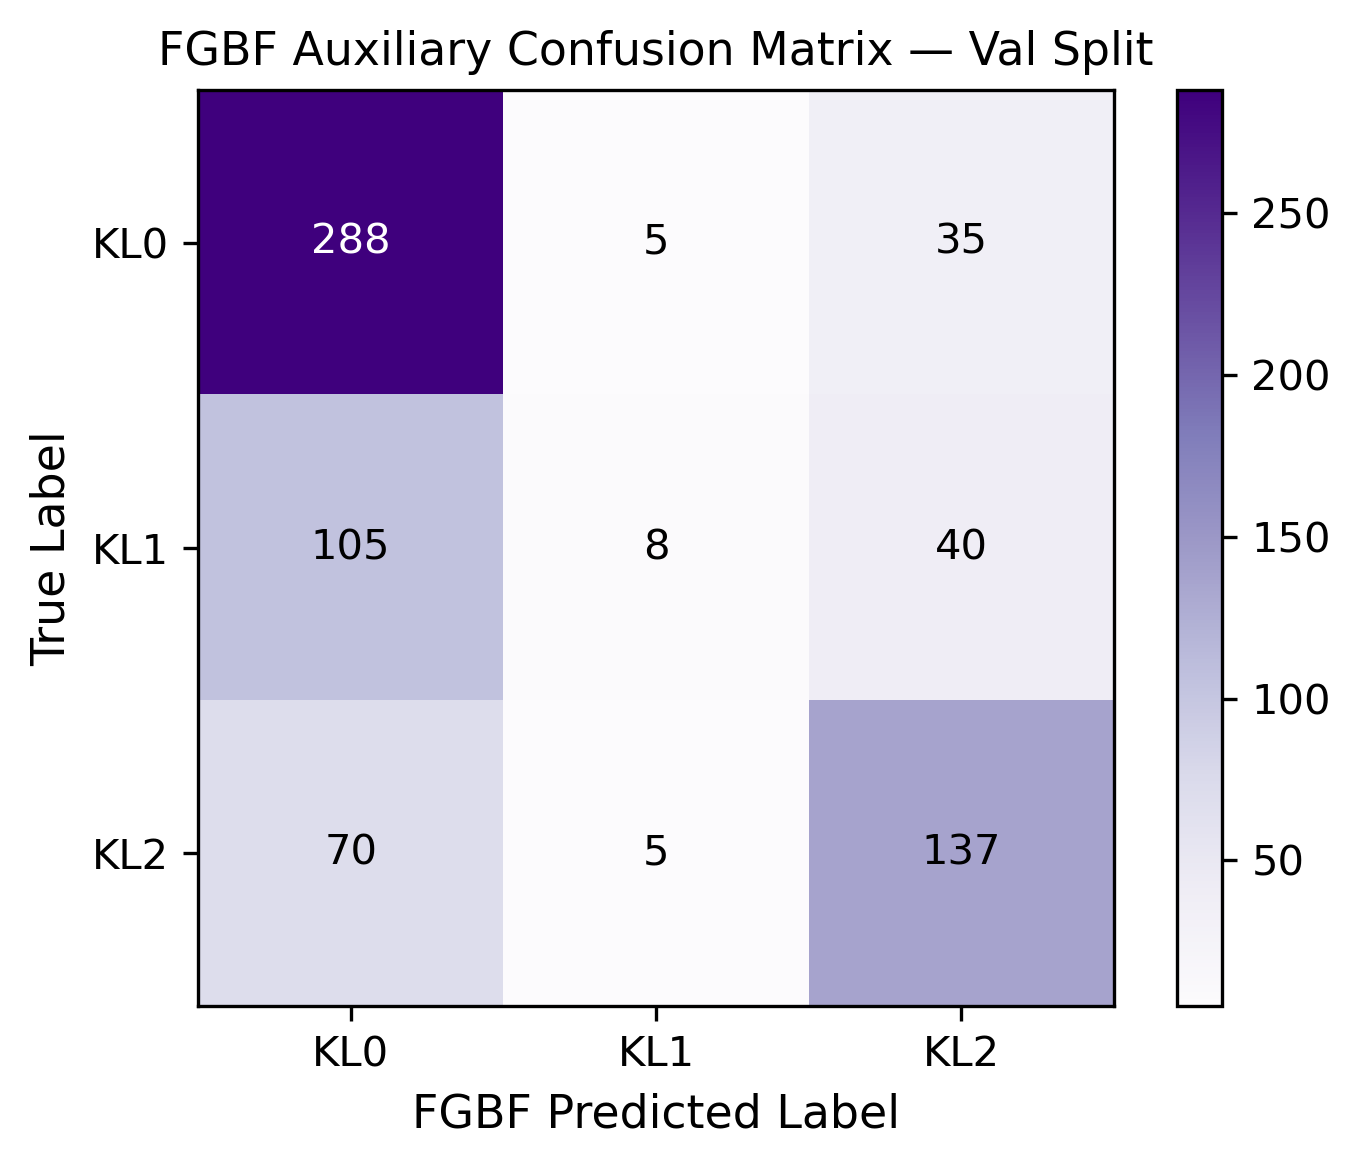

The file beside this chart, header and first rows:
true\pred, KL0, KL1, KL2
KL0, 288, 5, 35
KL1, 105, 8, 40
KL2, 70, 5, 137
